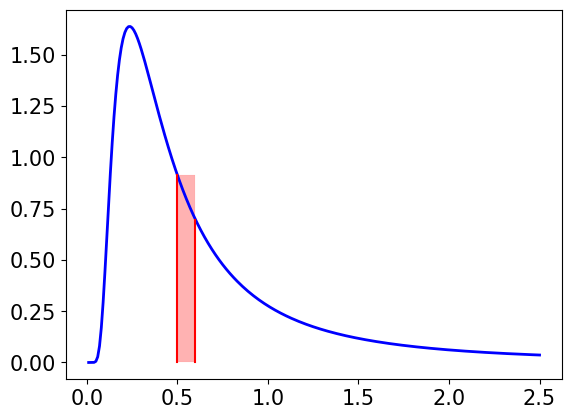

This chart was generated by the following Python code: (Note: this script raises an exception after producing the figure.)
# -*- coding: utf-8 -*-
"""
Spyder Editor

This is a temporary script file.
"""

import matplotlib.pyplot as plt
import numpy as np
import math

SCfigure=True
if SCfigure:
    font = {'family' : 'normal',
        'weight' : 'normal',
        'size'   : 15}
    plt.rc('font', **font)

tau=.01
sigma=.18

#def v(eta,x):
#    v=(np.power(x,(1-eta))-1)/(1-eta)
#    return v

def P(y):
    zeta=1+2*tau/(sigma*sigma)
    P=(np.power((zeta-1),(zeta)))/math.gamma(zeta)*np.exp(-(zeta-1)/y)*np.power(y,-(1+zeta))
    return P

#def mag(eta):
#    mag=v(eta,300)+v(eta,130)-v(eta,220)-v(eta,190)
#    return mag

#eta=np.arange(.401,1.1,.01)
y=np.arange(.01,2.5,.01)
dist=P(y)
#zero=np.zeros(y.size)
#magnitude=np.zeros(y.size)

#position=0
#for x in y:
#    magnitude[position]=P(x)
#    position=position+1
    
#Plotting...
#plt.plot(expectation,t,color='#448832',label=r'slope $g(\langle x \rangle)$')
#plt.plot(t,t_growth_coop,'b--', label=r'slope $\bar{g}(y^{(2)})$')
#plt.plot(t,t_growth_individual,'g--', label=r'slope $\bar{g}(x_i)$')

#plt.plot(t,wealth_co,'b-',linewidth=3, label=r'$y^{(2)}(t)$')
#plt.plot(t,wealth_1,color='#00ff00',linewidth=3, label=r'$x_1(t)$')
plt.plot(y,dist,color='#0000FF',linewidth=2, label=r'$x_1(t)$')

low=.5
high=.6
plt.plot([low,low],[0,P(low)],color='r')         
plt.plot([high,high],[0,P(high)],color='r')         
py = y[np.logical_and(y >= low, y <= high)]
plt.fill_between(
        py,0,P(low),
#        P(py),
        color='r',
        alpha=0.3,
        linewidth=0.1,
    )

plt.annotate(s=r'$x$',xy=(.5,0),xytext=(.8,.7),\
             arrowprops=dict(facecolor='black',arrowstyle='->'))

plt.annotate(s=r'$x+\Delta x$',xy=(.6,0),xytext=(1,.5),\
             arrowprops=dict(facecolor='black',arrowstyle='->'))
         
#plt.plot(eta,zero,color='#000000',linewidth=2, label=r'$x_1(t)$')
#plt.plot(t,wealth_2,color='#55bb55',linewidth=3, label=r'$x_2(t)$')
#plt.plot(t,wealth_ave,'k-',linewidth=1, label=r'$(x_1(t)+x_2(t))/2$')

plt.gca().spines['right'].set_color('none')
plt.gca().spines['top'].set_color('none')
plt.gca().spines['bottom'].set_position('zero')

#plt.yscale('log')
#plt.legend()
plt.xlabel('wealth $x$')
plt.ylabel('wealth distribution $\mathcal{P}(x)$')
#plt.xlim([0,2])
#
plt.xticks([0,1,2],\
           [r'\$0',r'$\$100,000$',r'$\$200,000$'])
#            r'$10^{40}$'], rotation=0)
#plt.yticks([1,10.**10.,10.**20.,10.**30.,10.**40.],\
#           ['1',r'$10^{10}$',r'$10^{20}$',r'$10^{30}$',\
#            r'$10^{40}$'], rotation=0)


plt.savefig("./../wealth_dist_def_1.pdf", bbox_inches='tight')
plt.show()
